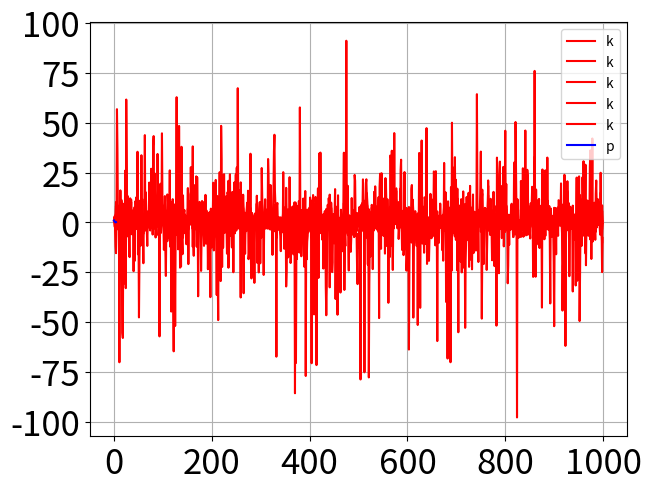

Python code for this plot:

import matplotlib.pyplot as plt
import numpy as np

N = 1000


a1 = 0.7
a2 = -0.2

z = np.zeros([N,5])

for i in range(0,N):
    z[i][0] = np.random.normal(0,1,1)
    z[i][1] = a1*z[i][0] + np.random.normal(0,1,1)
    z[i][2] = a1*z[i][1] + a2*z[i][0] + np.random.normal(0,1,1)
    z[i][3] = a1*z[i][2] + a2*z[i][1] + np.random.normal(0,1,1)
    z[i][4] = a2*z[i][2] + np.random.normal(0,1,1)

c = np.zeros([N,len(z[0])])
for x in range(0,N):
    for k in range(0,len(z[0])):
        #print(k,'--')
        i = 0
        s = 0
        while i+k < len(z[0]):
            s = s + (z[x][i] - np.mean(z))*(z[x][i+k] - np.mean(z))
            #print(i, i+k)
            i = i + 1
        c[x][k] = s
        
r = c/c[0]


p = np.zeros(5)
p[0] = 1
p[1] = a1/(1-a2)
p[2] = a2 + a1*p[1]
p[3] = a1*p[2] + a2*p[1]
p[4] = a1*p[2]

r1 = r[:,0]
rboot = np.random.choice(r1, size = N, replace = True)

# 99% CI -> z_0.005 -> z = +/- 2.33

ztest = (np.mean(rboot) - np.mean(p))/(np.std(rboot))
print(ztest)



figure1, axis = plt.subplots(1, 1,constrained_layout=True)
#axis.scatter(r,, s=20, c='r', marker="o", label='exp(k)')
axis.plot(r, color = "red", label='k')
axis.plot(p, color = "blue", label='p')


axis.legend(loc='upper right')

font = {'fontname' : 'Times New Roman' , 'size' : 25}
plt.xticks(fontsize = 25)
plt.yticks(fontsize = 25)


#axis.axvline( x = upbound, color = 'b', label = '2.5% ->')
#axis.text(upbound, np.max(aehist[0]), '2.5% ->',**font)
#axis.axvline( x = lowbound, color = 'b', label = '<- 2.5%')
#axis.text(lowbound, np.max(aehist[0]), '<- 2.5%', horizontalalignment='right',**font)
#axis.set_title('avg y-axis = %1.3f' %avgeb + ' , std y-axis = %1.3f' %stdeb + ',  avg y-axis = %1.3f' %avgeb + ' , std y-axis = %1.3f' %stdeb ,**font)


#axis.set_xlabel('(sample intercept)-(population intercept)',**font)
#axis.set_ylabel('(sample slope)-(population slope)',**font)



plt.grid()
plt.show()

